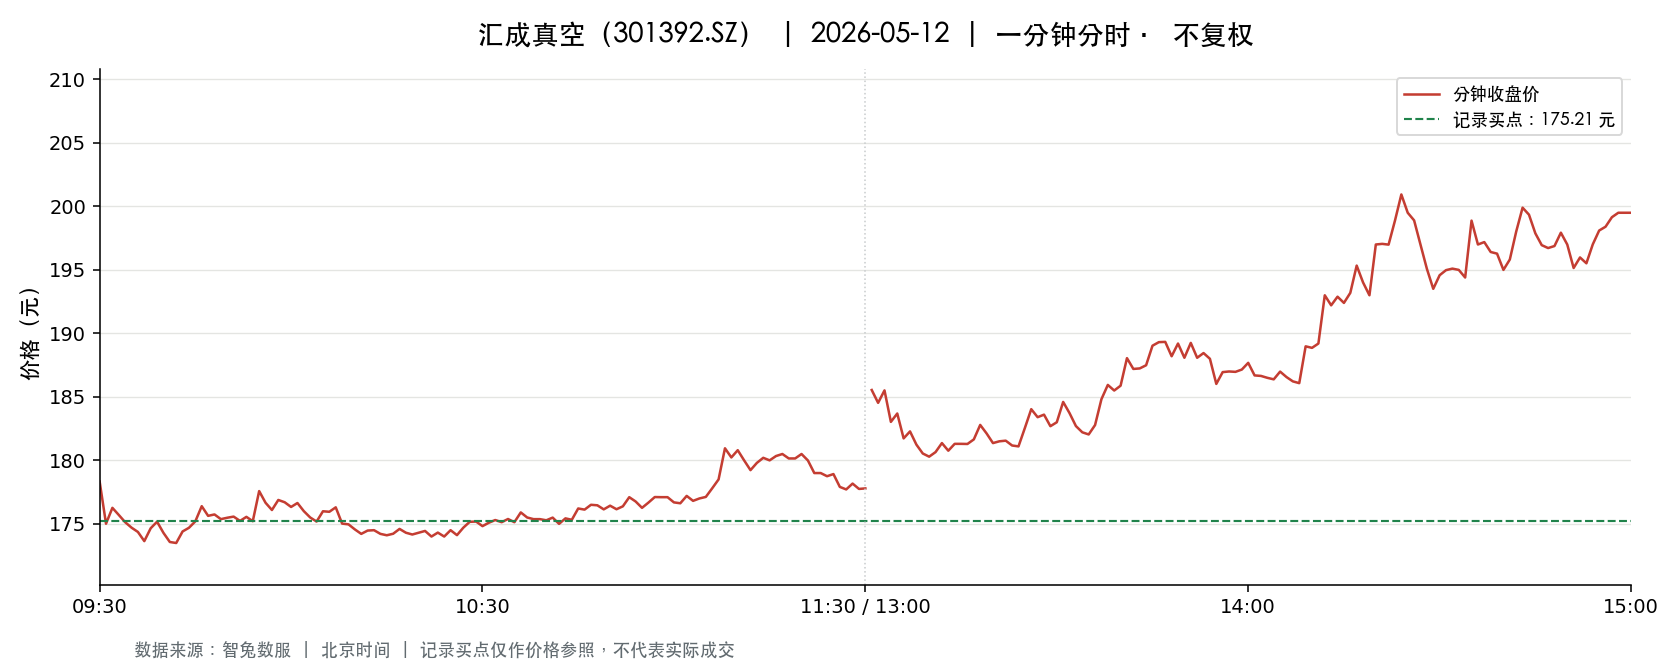

The file beside this chart, header and first rows:
t, o, h, l, c, v, a, pc, sf
2026-05-12 09:30:00, 178.3, 178.3, 178.3, 178.3, 209.0, 3727096, 179.6, 0.0
2026-05-12 09:31:00, 178.6, 179.3, 175.0, 175, 887.0, 15690687, 178.3, 0.0
2026-05-12 09:32:00, 175, 176.8, 175, 176.3, 732.0, 12891163, 175, 0.0
2026-05-12 09:33:00, 176.1, 176.3, 175.1, 175.7, 839.0, 14732528, 176.3, 0.0
2026-05-12 09:34:00, 175.7, 175.7, 174.5, 175.1, 1403, 24568945, 175.7, 0.0
2026-05-12 09:35:00, 175.4, 175.4, 174.5, 174.7, 481.0, 8407684, 175.1, 0.0
2026-05-12 09:36:00, 174.9, 175.2, 174.2, 174.4, 857.0, 14976860, 174.7, 0.0
2026-05-12 09:37:00, 174.3, 174.3, 173.2, 173.6, 491.0, 8528156, 174.4, 0.0
2026-05-12 09:38:00, 173.7, 175, 173.7, 174.7, 724.0, 12636608, 173.6, 0.0
2026-05-12 09:39:00, 174.6, 175.2, 174.5, 175.2, 430.0, 7509596, 174.7, 0.0
2026-05-12 09:40:00, 174.8, 174.8, 174.1, 174.3, 247.0, 4306261, 175.2, 0.0
2026-05-12 09:41:00, 174.2, 174.2, 173.6, 173.6, 405.0, 7043754, 174.3, 0.0
2026-05-12 09:42:00, 173.6, 173.6, 173.0, 173.5, 501.0, 8678607, 173.6, 0.0
2026-05-12 09:43:00, 173.5, 174.8, 173.5, 174.4, 269.0, 4680183, 173.5, 0.0
2026-05-12 09:44:00, 174.5, 174.7, 173.7, 174.7, 378.0, 6576475, 174.4, 0.0
2026-05-12 09:45:00, 174.7, 175.2, 174.2, 175.2, 345.0, 6021283, 174.7, 0.0
2026-05-12 09:46:00, 176.0, 177, 176.0, 176.4, 486.0, 8572630, 175.2, 0.0
2026-05-12 09:47:00, 176.0, 176.0, 175.6, 175.6, 236.0, 4151700, 176.4, 0.0
2026-05-12 09:48:00, 175.6, 176.6, 175.5, 175.7, 284.0, 4996064, 175.6, 0.0
2026-05-12 09:49:00, 175.5, 175.6, 175, 175.4, 252.0, 4419611, 175.7, 0.0
2026-05-12 09:50:00, 175.3, 175.5, 175.1, 175.5, 250.0, 4381034, 175.4, 0.0
2026-05-12 09:51:00, 175.6, 175.9, 175.6, 175.6, 407.0, 7148858, 175.5, 0.0
2026-05-12 09:52:00, 175.8, 175.8, 175, 175.2, 409.0, 7173317, 175.6, 0.0
2026-05-12 09:53:00, 175.5, 175.9, 175.5, 175.6, 267.0, 4686435, 175.2, 0.0
2026-05-12 09:54:00, 175.6, 175.6, 175.2, 175.2, 123.0, 2157625, 175.6, 0.0
2026-05-12 09:55:00, 175.2, 177.6, 175.2, 177.6, 266.0, 4682396, 175.2, 0.0
2026-05-12 09:56:00, 177.5, 178, 176.6, 176.7, 585.0, 10388146, 177.6, 0.0
2026-05-12 09:57:00, 176.6, 176.7, 176.0, 176.1, 191.0, 3366630, 176.7, 0.0
2026-05-12 09:58:00, 176.2, 176.9, 176.2, 176.9, 176.0, 3105579, 176.1, 0.0
2026-05-12 09:59:00, 176.7, 177.0, 176.3, 176.7, 195.0, 3446786, 176.9, 0.0
2026-05-12 10:00:00, 176.7, 176.7, 176.3, 176.3, 100.0, 1765312, 176.7, 0.0
2026-05-12 10:01:00, 176.3, 177.2, 176.3, 176.6, 334.0, 5905400, 176.3, 0.0
2026-05-12 10:02:00, 176.8, 177.1, 175.9, 176.0, 294.0, 5183996, 176.6, 0.0
2026-05-12 10:03:00, 175.9, 175.9, 175.4, 175.5, 503.0, 8838192, 176.0, 0.0
2026-05-12 10:04:00, 175.5, 175.6, 175, 175.2, 171.0, 2998094, 175.5, 0.0
2026-05-12 10:05:00, 175.2, 176, 175.0, 176, 286.0, 5016203, 175.2, 0.0
2026-05-12 10:06:00, 175.5, 176.3, 175.5, 175.9, 115.0, 2024165, 176, 0.0
2026-05-12 10:07:00, 175.9, 176.3, 175.9, 176.3, 104.0, 1831181, 175.9, 0.0
2026-05-12 10:08:00, 176.3, 176.3, 175, 175, 288.0, 5056172, 176.3, 0.0
2026-05-12 10:09:00, 175, 175.1, 175, 175, 293.0, 5128492, 175, 0.0
2026-05-12 10:10:00, 175, 175, 174.5, 174.6, 167.0, 2917628, 175, 0.0
2026-05-12 10:11:00, 174.5, 174.6, 174.2, 174.2, 232.0, 4046455, 174.6, 0.0
2026-05-12 10:12:00, 174.2, 174.5, 174.1, 174.5, 235.0, 4107260, 174.2, 0.0
2026-05-12 10:13:00, 174.5, 174.7, 174.3, 174.5, 131.0, 2286413, 174.5, 0.0
2026-05-12 10:14:00, 174.5, 174.5, 174.2, 174.2, 402.0, 7007107, 174.5, 0.0
2026-05-12 10:15:00, 174.1, 174.2, 174.1, 174.1, 122.0, 2124160, 174.2, 0.0
2026-05-12 10:16:00, 174.2, 174.5, 174.2, 174.2, 127.0, 2212562, 174.1, 0.0
2026-05-12 10:17:00, 174.5, 174.6, 174.2, 174.6, 172.0, 3002093, 174.2, 0.0
2026-05-12 10:18:00, 174.6, 174.7, 174.2, 174.3, 143.0, 2493205, 174.6, 0.0
2026-05-12 10:19:00, 174.3, 174.3, 174.2, 174.2, 181.0, 3150273, 174.3, 0.0
2026-05-12 10:20:00, 174.2, 174.4, 174.1, 174.3, 149.0, 2595685, 174.2, 0.0
2026-05-12 10:21:00, 174.4, 174.4, 174.2, 174.4, 78.0, 1359473, 174.3, 0.0
2026-05-12 10:22:00, 174.4, 174.4, 173.7, 174.0, 537.0, 9347998, 174.4, 0.0
2026-05-12 10:23:00, 174.0, 174.3, 173.8, 174.3, 271.0, 4715559, 174.0, 0.0
2026-05-12 10:24:00, 174.3, 174.3, 173.8, 174.0, 265.0, 4611465, 174.3, 0.0
2026-05-12 10:25:00, 174.1, 174.5, 174.1, 174.5, 352.0, 6126310, 174.0, 0.0
2026-05-12 10:26:00, 174.4, 174.5, 174.0, 174.1, 602.0, 10481403, 174.5, 0.0
2026-05-12 10:27:00, 174.3, 174.7, 174.2, 174.7, 47.0, 819811, 174.1, 0.0
2026-05-12 10:28:00, 175.0, 175.3, 175.0, 175.2, 231.0, 4042606, 174.7, 0.0
2026-05-12 10:29:00, 175.1, 175.2, 175.1, 175.2, 65.0, 1141606, 175.2, 0.0
... 181 more rows
